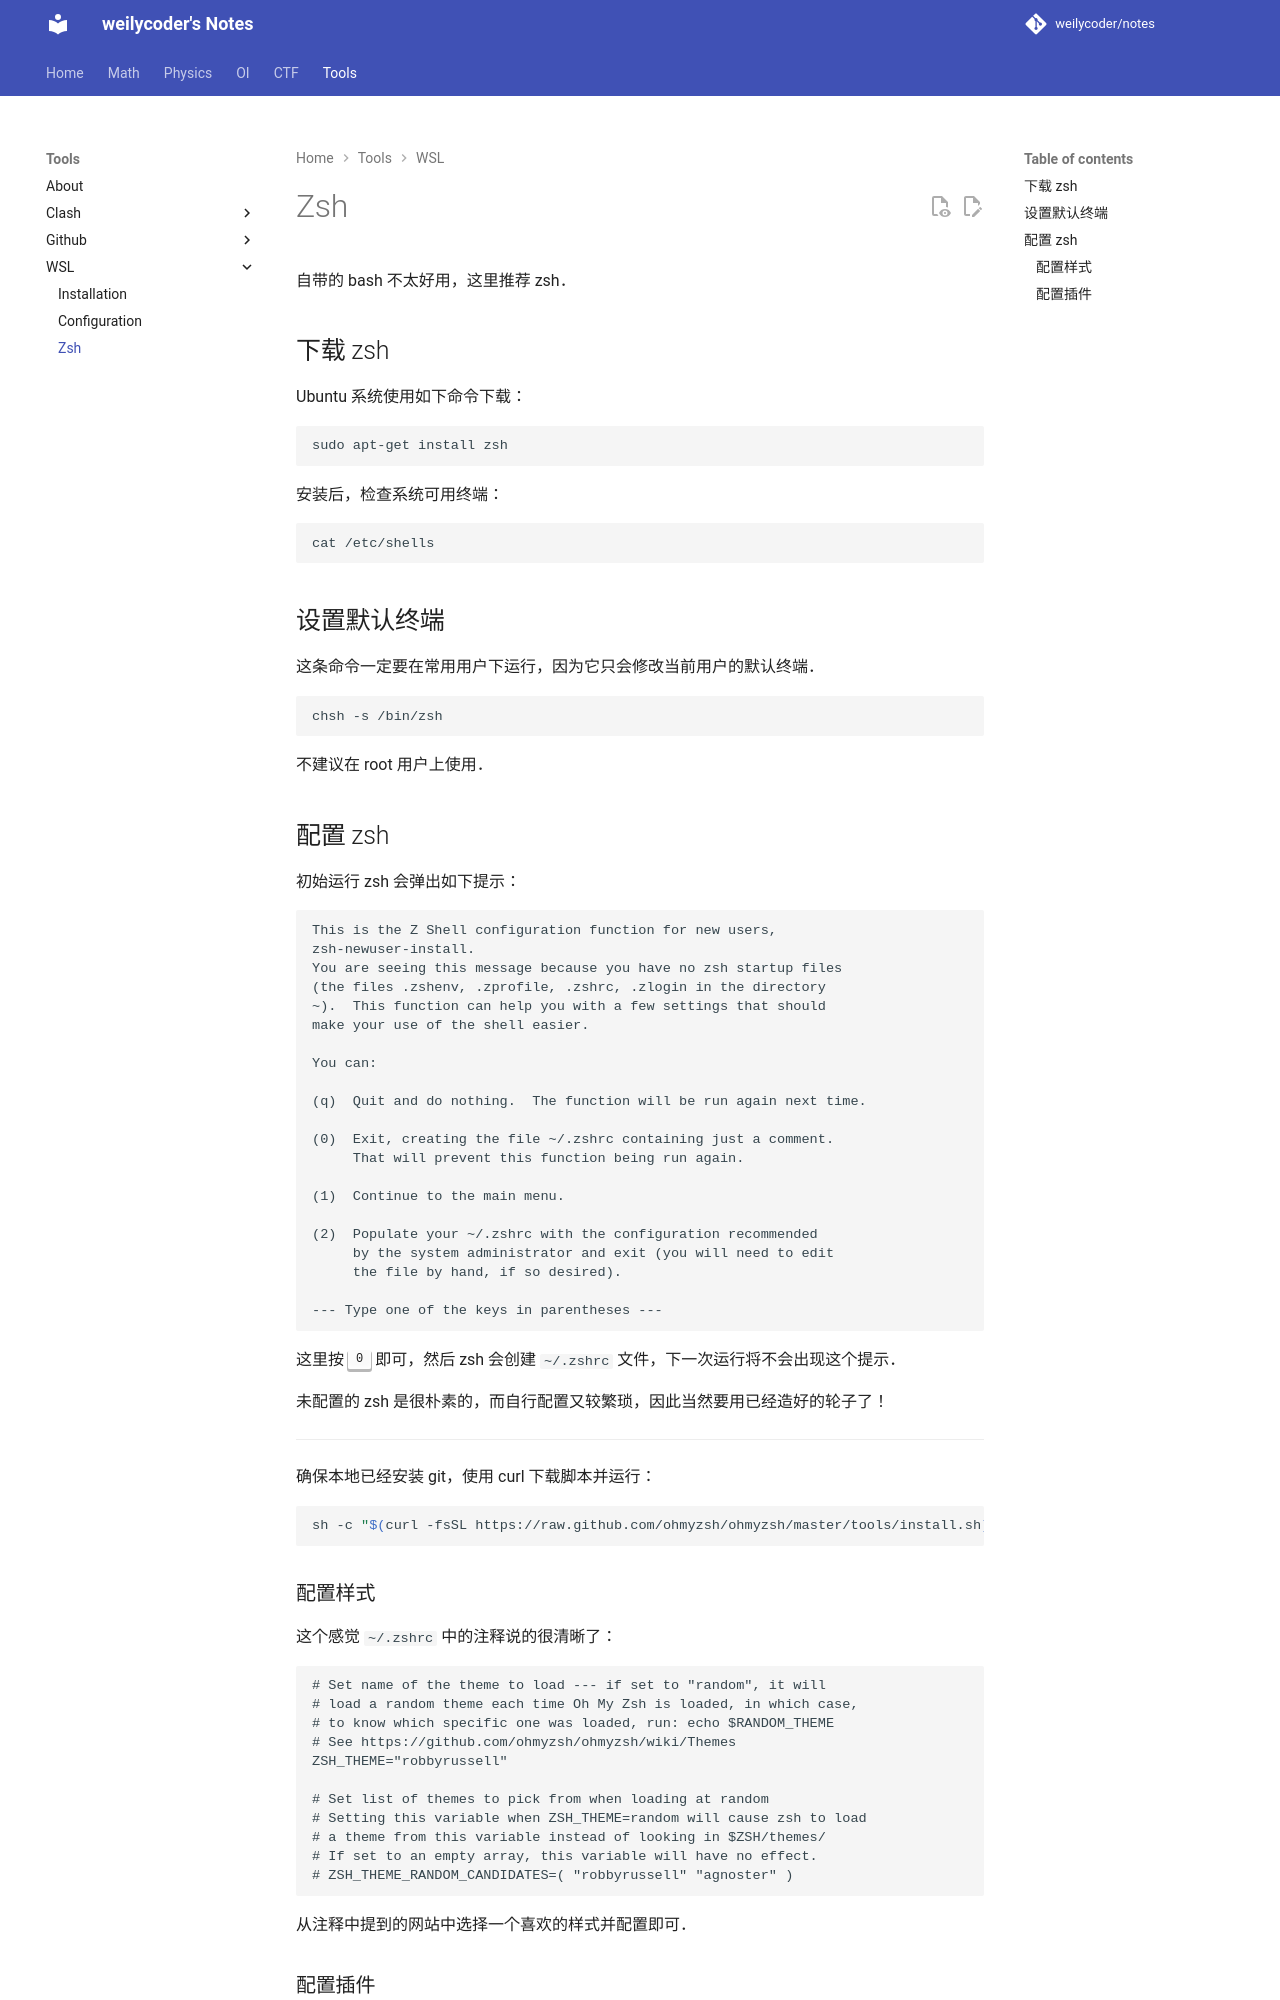

repository: weilycoder/notes · page: tools/wsl/zsh/index.html · generator: mkdocs

自带的 bash 不太好用，这里推荐 zsh．

## 下载 zsh

Ubuntu 系统使用如下命令下载：

```bash
sudo apt-get install zsh
```

安装后，检查系统可用终端：

```bash
cat /etc/shells
```

## 设置默认终端

这条命令一定要在常用用户下运行，因为它只会修改当前用户的默认终端．

```bash
chsh -s /bin/zsh
```

不建议在 root 用户上使用．

## 配置 zsh

初始运行 zsh 会弹出如下提示：

```plaintext
This is the Z Shell configuration function for new users,
zsh-newuser-install.
You are seeing this message because you have no zsh startup files
(the files .zshenv, .zprofile, .zshrc, .zlogin in the directory
~).  This function can help you with a few settings that should
make your use of the shell easier.

You can:

(q)  Quit and do nothing.  The function will be run again next time.

(0)  Exit, creating the file ~/.zshrc containing just a comment.
     That will prevent this function being run again.

(1)  Continue to the main menu.

(2)  Populate your ~/.zshrc with the configuration recommended
     by the system administrator and exit (you will need to edit
     the file by hand, if so desired).

--- Type one of the keys in parentheses ---
```

这里按 ++0++ 即可，然后 zsh 会创建 `~/.zshrc` 文件，下一次运行将不会出现这个提示．

未配置的 zsh 是很朴素的，而自行配置又较繁琐，因此当然要用已经造好的轮子了！

---

确保本地已经安装 git，使用 curl 下载脚本并运行：

```bash
sh -c "$(curl -fsSL https://raw.github.com/ohmyzsh/ohmyzsh/master/tools/install.sh)"
```
